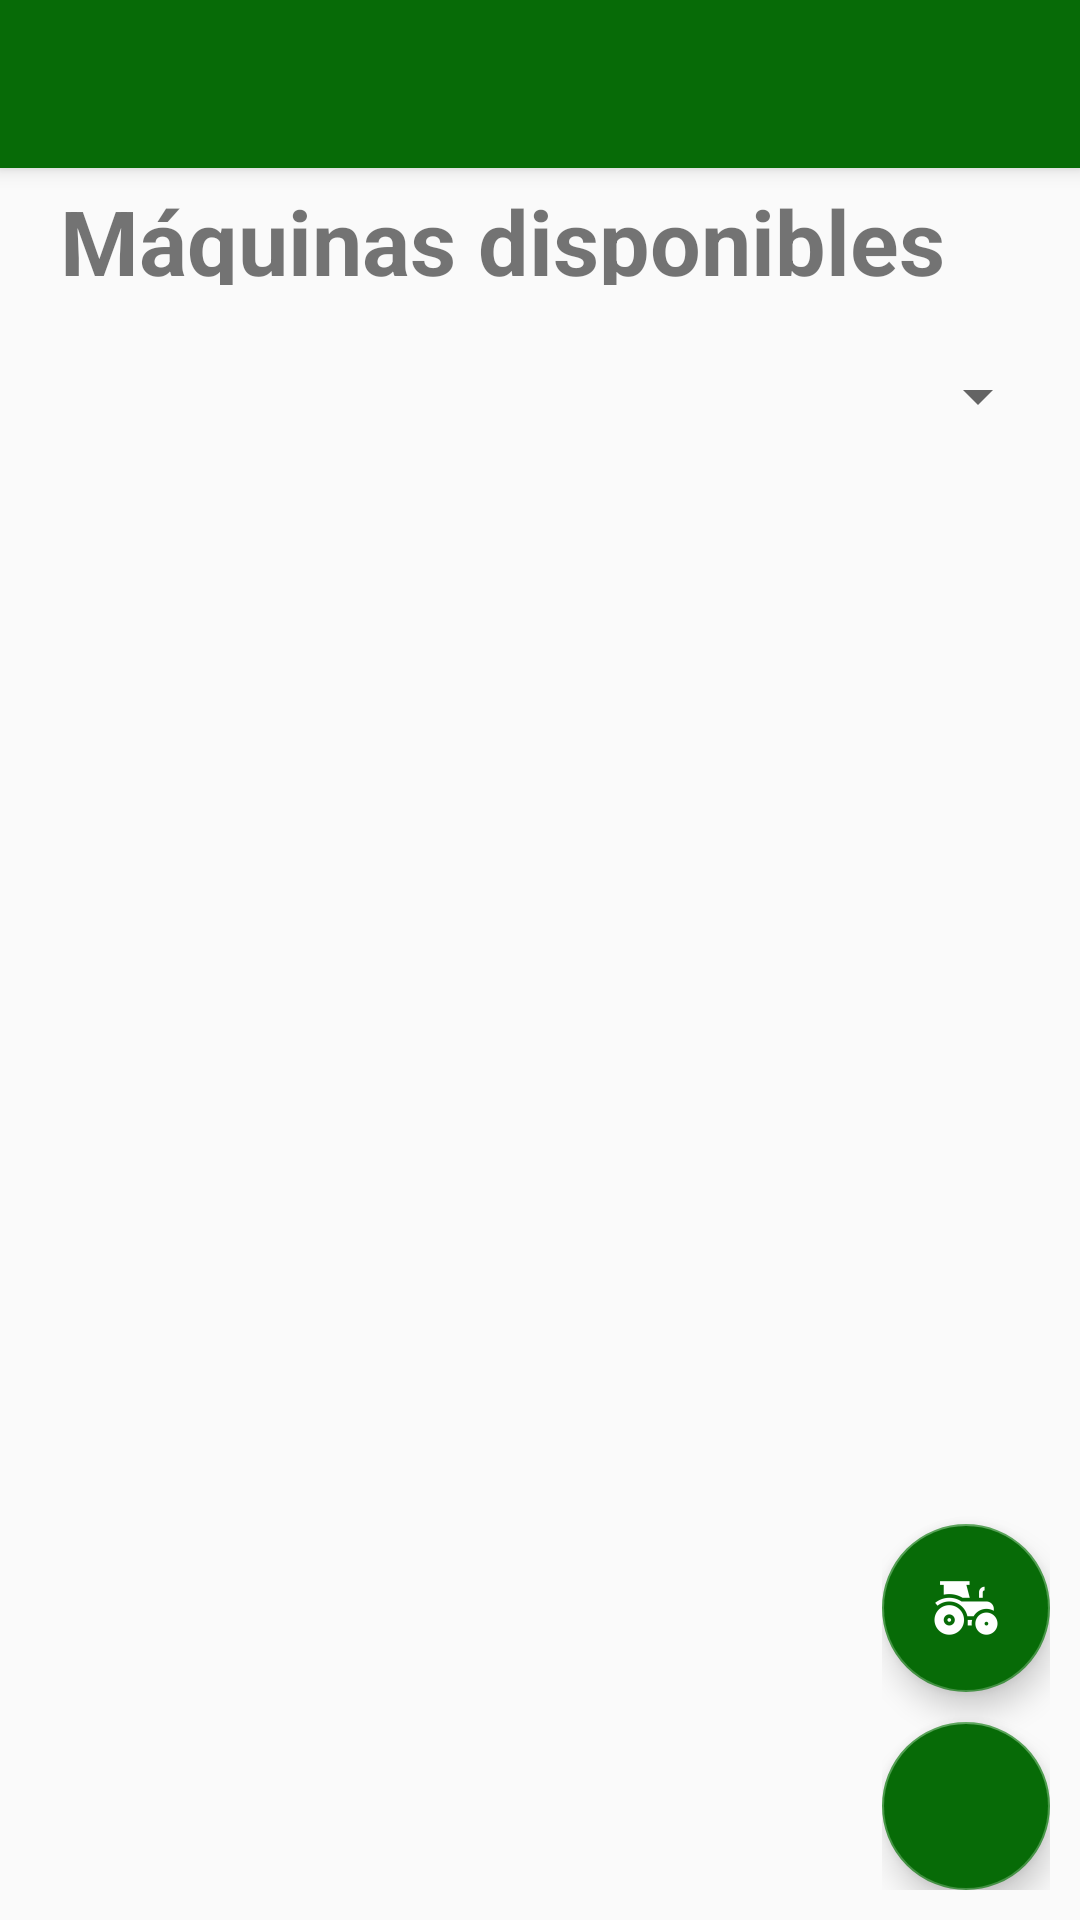

The Android layout XML behind this screen, and the referenced resources:
<!-- AndroidManifest.xml: activity theme AppTheme -->
<!-- res/layout/activity_maquinas.xml -->
<?xml version="1.0" encoding="utf-8"?>

<FrameLayout xmlns:android="http://schemas.android.com/apk/res/android"
xmlns:app="http://schemas.android.com/apk/res-auto"
xmlns:tools="http://schemas.android.com/tools"
android:layout_width="match_parent"
android:layout_height="match_parent"
android:orientation="vertical"
tools:context="android.primer.bryanalvarez.captura_info_gt.Activities.MaquinasActivity">

    <include android:id="@+id/toolbar" layout="@layout/toolbar"></include>

    <LinearLayout
        android:layout_width="match_parent"
        android:layout_height="match_parent"
        android:layout_marginTop="50dp"
        android:layout_marginBottom="10dp"
        android:layout_marginLeft="10dp"
        android:layout_marginRight="10dp"
        android:orientation="vertical">


        <LinearLayout
            android:layout_width="match_parent"
            android:layout_height="50dp"
            android:layout_margin="10dp"
            android:orientation="horizontal">

            <TextView
                android:layout_width="wrap_content"
                android:layout_height="35dp"
                android:text="Máquinas disponibles"
                android:textSize="30dp"
                android:textStyle="bold" />

        </LinearLayout>

        <Spinner
            android:id="@+id/spinner_funciones"
            android:layout_width="match_parent"
            android:layout_height="wrap_content"
            android:layout_marginLeft="10dp"
            android:layout_marginBottom="5dp"></Spinner>

        <android.support.v7.widget.RecyclerView
            android:id="@+id/gridViewMaquinas"
            android:layout_width="match_parent"
            android:layout_height="match_parent">

        </android.support.v7.widget.RecyclerView>

    </LinearLayout>

    <LinearLayout
        android:id="@+id/linear_layout_botones_cotizaciones"
        android:layout_width="wrap_content"
        android:layout_height="wrap_content"
        android:layout_gravity="bottom|end"
        android:orientation="vertical"
        android:layout_margin="10dp"
        android:background="#00ffffff">

        <FrameLayout
            android:id="@+id/frame_layout_num_maquinas"
            android:layout_width="wrap_content"
            android:layout_height="wrap_content"
            android:layout_gravity="bottom|end"
            android:orientation="vertical"
            android:layout_margin="0dp"
            android:background="#00ffffff"
            android:visibility="gone">

            <android.support.design.widget.FloatingActionButton
                android:id="@+id/floatingActionButtonNumMaquinas"
                android:layout_width="wrap_content"
                android:layout_height="wrap_content"
                android:layout_gravity="bottom|left"
                android:backgroundTint="@color/colorPrimary"/>

            <TextView
                android:id="@+id/tv_num_maquinas"
                android:layout_width="wrap_content"
                android:layout_height="wrap_content"
                android:layout_gravity="center"
                android:elevation="16dp"
                android:textColor="@android:color/white"
                android:textAppearance="?android:attr/textAppearanceMedium" />

        </FrameLayout>

        <android.support.design.widget.FloatingActionButton
            android:id="@+id/fab_cotizar_best_product"
            android:layout_width="wrap_content"
            android:layout_marginTop="10dp"
            android:layout_height="wrap_content"
            android:layout_gravity="bottom|left"
            android:backgroundTint="@color/colorPrimary"
            android:src="@mipmap/ic_tractor"/>

        <android.support.design.widget.FloatingActionButton
            android:id="@+id/fab_ver_cotizaciones"
            android:layout_width="wrap_content"
            android:layout_marginTop="10dp"
            android:layout_height="wrap_content"
            android:layout_gravity="bottom|left"
            android:backgroundTint="@color/colorPrimary"
            android:src="@mipmap/ic_cotizaciones"/>


    </LinearLayout>


</FrameLayout>
<!-- res/layout/toolbar.xml (included above) -->
<?xml version="1.0" encoding="utf-8"?>

<android.support.v7.widget.Toolbar  xmlns:android="http://schemas.android.com/apk/res/android"
    xmlns:app="http://schemas.android.com/apk/res-auto"
    xmlns:tools="http://schemas.android.com/tools"
    android:layout_width="match_parent"
    android:layout_height="?attr/actionBarSize"
    android:background="?attr/colorPrimary"
    android:elevation="4dp"
    android:theme="@style/ThemeOverlay.AppCompat.Dark.ActionBar"
    app:popupTheme="@style/ThemeOverlay.AppCompat.Light"/>
<!-- resources referenced by this layout -->
<resources>
  <color name="colorPrimary">#076b07</color>
  <!-- mipmap ic_tractor: png bitmap (mipmap-hdpi, 1407 bytes) -->
  <style name="AppTheme" parent="Theme.AppCompat.Light.NoActionBar">
          
          <item name="colorPrimary">@color/colorPrimary</item>
          <item name="colorPrimaryDark">@color/colorPrimaryDark</item>
          <item name="colorAccent">@color/colorAccent</item>
      </style>
  <color name="colorPrimaryDark">#076b07</color>
  <color name="colorAccent">#489948</color>
</resources>
